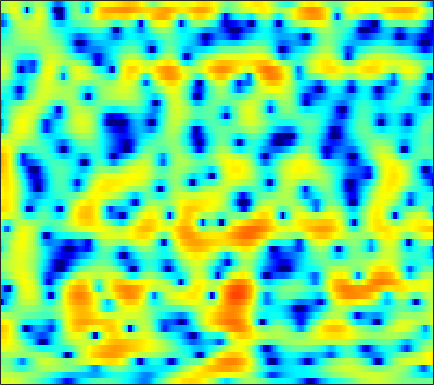

Values plotted in this chart, from the file beside it:
2.7968, 2.9526, 3.0744, 3.0995, 3.0832, 2.9718, 2.7979, 2.6222, 2.3226, 1.979, 1.5715, 1.2221, 0.7297, 0.25982, -0.14122, -0.6378, -1.1626, -1.5577, -2.0819, -2.6153, -3.1787, -3.6688, -4.327, -5.0964
1.631, 1.735, 1.814, 1.846, 1.84, 1.789, 1.696, 1.611, 1.472, 1.331, 1.174, 1.055, 0.8876, 0.7118, 0.569, 0.3708, 0.1531, -0.02588, -0.3037, -0.6343, -1.005, -1.319, -1.789, -2.341
0.7673, 0.6319, 0.3569, -0.03539, -0.4136, -0.982, -1.679, -2.204, -2.833, -3.205, -3.225, -2.995, -2.435, -1.725, -1.175, -0.475, 0.1422, 0.5383, 0.9335, 1.216, 1.399, 1.474, 1.501, 1.435
-0.7913, -0.435, -0.2383, -0.416, -0.7709, -1.6, -2.893, -4.208, -6.376, -8.59, -9.068, -7.681, -5.183, -2.977, -1.649, -0.268, 0.8052, 1.406, 1.99, 2.358, 2.548, 2.609, 2.532, 2.337
0.05976, 0.6419, 1.175, 1.454, 1.524, 1.479, 1.305, 1.128, 0.8688, 0.6443, 0.4987, 0.4465, 0.4495, 0.5346, 0.5934, 0.6823, 0.7464, 0.7835, 0.7762, 0.7071, 0.553, 0.3774, 0.03487, -0.4755
3.311, 3.385, 3.415, 3.351, 3.235, 3, 2.673, 2.376, 1.924, 1.407, 0.8353, 0.3673, -0.2936, -0.9969, -1.553, -2.269, -2.987, -3.49, -4.022, -4.319, -4.442, -4.364, -4.141, -3.87
5.159, 5.052, 4.813, 4.46, 4.12, 3.573, 2.898, 2.325, 1.473, 0.502, -0.5381, -1.394, -2.625, -4.016, -5.211, -7.1, -9.545, -11.92, -16.42, -22.25, -18.27, -14.21, -10.49, -7.897
6.04, 5.857, 5.449, 4.841, 4.251, 3.281, 2.108, 1.091, -0.4241, -2.06, -3.69, -4.835, -6.151, -7.154, -7.832, -8.659, -9.511, -10.15, -10.94, -11.27, -10.92, -10.24, -8.966, -7.531
6.706, 6.496, 6, 5.255, 4.511, 3.26, 1.638, 0.1233, -2.435, -5.92, -11.21, -18.46, -24.89, -14.01, -11.08, -8.938, -7.952, -7.636, -7.675, -8.119, -8.957, -9.896, -11.36, -12.36
5.175, 4.989, 4.609, 4.079, 3.578, 2.755, 1.76, 0.9133, -0.3429, -1.657, -2.87, -3.59, -4.178, -4.338, -4.294, -4.175, -4.12, -4.194, -4.511, -5.05, -5.873, -6.651, -7.758, -8.481
1.518, 1.4, 1.27, 1.154, 1.049, 0.8821, 0.6599, 0.4681, 0.186, -0.1266, -0.4168, -0.6479, -0.8874, -1.097, -1.238, -1.41, -1.631, -1.776, -1.973, -2.17, -2.311, -2.38, -2.345, -2.087
-4.017, -3.831, -3.266, -2.525, -1.951, -1.259, -0.6718, -0.3076, 0.07731, 0.3458, 0.5145, 0.5785, 0.5827, 0.4929, 0.3837, 0.1644, -0.1011, -0.3181, -0.6393, -0.9443, -1.188, -1.283, -1.259, -1.046
-19.44, -12.91, -8.536, -5.843, -4.324, -2.66, -1.289, -0.4314, 0.5247, 1.271, 1.807, 2.071, 2.254, 2.23, 2.085, 1.731, 1.183, 0.6363, -0.2395, -1.285, -2.424, -3.241, -4.074, -4.18
-8.17, -8.5, -8.312, -7.441, -6.321, -4.423, -2.425, -1.015, 0.5767, 1.847, 2.747, 3.217, 3.525, 3.532, 3.33, 2.778, 1.925, 1.061, -0.4043, -2.317, -4.906, -7.552, -13.32, -22.1
-7.508, -9.544, -14.35, -26.72, -16.52, -8.427, -3.963, -1.654, 0.6336, 2.223, 3.281, 3.768, 4.049, 3.947, 3.615, 2.876, 1.807, 0.8141, -0.7513, -2.495, -4.232, -5.381, -6.335, -6.368
-4.727, -4.318, -3.858, -3.2, -2.435, -1.088, 0.3963, 1.457, 2.668, 3.577, 4.153, 4.348, 4.319, 3.919, 3.381, 2.347, 0.8893, -0.5092, -2.84, -5.791, -9.643, -13.1, -16.14, -13.37
-1.869, -1.069, -0.1504, 0.6731, 1.257, 2, 2.666, 3.109, 3.579, 3.884, 3.976, 3.897, 3.562, 2.944, 2.298, 1.156, -0.3241, -1.669, -3.769, -6.272, -9.043, -10.96, -12.55, -12.53
0.5363, 0.8876, 1.398, 1.909, 2.275, 2.718, 3.093, 3.311, 3.496, 3.541, 3.425, 3.217, 2.779, 2.142, 1.524, 0.5224, -0.6818, -1.704, -3.226, -4.87, -6.571, -7.847, -9.572, -11.35
0.8231, 1.098, 1.533, 1.991, 2.329, 2.73, 3.059, 3.236, 3.368, 3.364, 3.21, 2.993, 2.557, 1.963, 1.405, 0.5196, -0.5133, -1.386, -2.663, -4.054, -5.559, -6.765, -8.517, -10.46
-1.146, -0.5105, 0.3811, 1.247, 1.827, 2.491, 2.999, 3.277, 3.507, 3.568, 3.463, 3.274, 2.87, 2.293, 1.766, 0.9266, -0.0554, -0.8731, -2.034, -3.289, -4.612, -5.634, -7.014, -8.454
-5.743, -3.521, -1.308, 0.3228, 1.28, 2.288, 3.037, 3.452, 3.815, 3.97, 3.923, 3.751, 3.35, 2.751, 2.169, 1.236, 0.1443, -0.7665, -2.064, -3.385, -4.665, -5.567, -6.652, -7.629
-3.515, -2.307, -0.849, 0.397, 1.215, 2.158, 2.944, 3.419, 3.88, 4.135, 4.155, 4.014, 3.607, 2.934, 2.241, 1.062, -0.4319, -1.751, -3.797, -6.016, -8.044, -9.037, -9.419, -9.069
-0.5927, -0.9037, -0.9987, -0.6153, -0.03147, 0.9792, 2.032, 2.736, 3.487, 3.969, 4.17, 4.133, 3.823, 3.2, 2.522, 1.31, -0.3393, -1.945, -4.747, -8.839, -15.58, -22.06, -14.75, -10.07
-1.948, -4.72, -9.913, -10.9, -6.854, -2.722, -0.07437, 1.289, 2.524, 3.262, 3.618, 3.673, 3.51, 3.118, 2.679, 1.895, 0.9016, 0.02645, -1.271, -2.557, -3.61, -4.059, -4.087, -3.62
0.7687, -0.7277, -2.412, -2.824, -2.149, -0.7845, 0.4454, 1.121, 1.682, 1.903, 1.858, 1.71, 1.427, 1.112, 0.8892, 0.5814, 0.2736, 0.03815, -0.3009, -0.6352, -0.9795, -1.208, -1.452, -1.576
4.668, 4.236, 3.7, 3.27, 3.02, 2.725, 2.357, 1.969, 1.238, 0.2245, -1.037, -2.064, -3.255, -3.878, -3.823, -3.231, -2.483, -2.008, -1.558, -1.369, -1.395, -1.561, -1.997, -2.692
5.935, 5.832, 5.571, 5.169, 4.755, 4.045, 3.095, 2.178, 0.5987, -1.547, -4.542, -7.751, -15.16, -26.98, -14.48, -8.912, -6.074, -4.735, -3.569, -2.922, -2.675, -2.753, -3.224, -4.248
5.12, 5.286, 5.293, 5.048, 4.697, 3.994, 3.025, 2.114, 0.6388, -1.13, -3.144, -4.719, -6.58, -7.678, -7.821, -7.353, -6.596, -6.012, -5.31, -4.694, -4.275, -4.096, -4.054, -4.226
4.338, 4.732, 4.954, 4.858, 4.604, 4.014, 3.159, 2.366, 1.124, -0.2925, -1.837, -3.029, -4.606, -6.043, -6.975, -7.985, -8.56, -8.636, -8.204, -7.373, -6.396, -5.658, -4.824, -4.132
4.538, 4.938, 5.164, 5.067, 4.797, 4.199, 3.335, 2.525, 1.242, -0.2527, -1.954, -3.361, -5.447, -7.848, -9.973, -13.43, -17.77, -19.86, -16.59, -12.46, -9.37, -7.605, -5.763, -4.397
5.224, 5.438, 5.458, 5.186, 4.789, 4.025, 3.01, 2.082, 0.6317, -1.05, -2.94, -4.498, -6.745, -9.183, -11.1, -13.74, -15.98, -16.52, -14.97, -12.3, -9.64, -7.918, -5.983, -4.473
6.048, 6.023, 5.746, 5.188, 4.593, 3.561, 2.272, 1.15, -0.5432, -2.455, -4.574, -6.308, -8.809, -11.49, -13.43, -15.32, -15.51, -14.56, -12.6, -10.45, -8.357, -6.948, -5.333, -4.008
6.842, 6.601, 6.03, 5.16, 4.31, 2.908, 1.21, -0.2329, -2.322, -4.513, -6.747, -8.454, -10.92, -14.04, -17.36, -24.2, -21.92, -16.73, -12.29, -9.27, -7.014, -5.702, -4.292, -3.245
7.39, 7.013, 6.246, 5.145, 4.075, 2.269, -0.03957, -2.151, -5.514, -9.346, -12.27, -12.7, -11.97, -11.27, -10.9, -10.37, -9.483, -8.531, -7.111, -5.724, -4.538, -3.803, -3.063, -2.597
7.243, 6.884, 6.168, 5.148, 4.154, 2.475, 0.2943, -1.757, -5.198, -9.529, -12.96, -12.2, -9.524, -7.494, -6.42, -5.358, -4.533, -4.012, -3.414, -2.926, -2.612, -2.497, -2.559, -2.856
5.771, 5.569, 5.151, 4.548, 3.961, 3.009, 1.876, 0.932, -0.3662, -1.535, -2.361, -2.691, -2.773, -2.615, -2.445, -2.222, -2.067, -2.007, -2.003, -2.119, -2.363, -2.667, -3.251, -4.119
3.322, 3.346, 3.347, 3.288, 3.189, 2.964, 2.644, 2.35, 1.91, 1.454, 1.022, 0.7239, 0.3535, 0.002837, -0.2637, -0.6461, -1.077, -1.433, -1.954, -2.516, -3.094, -3.542, -4.167, -4.889
-0.2728, 0.1439, 0.8473, 1.567, 2.052, 2.566, 2.908, 3.056, 3.118, 3.035, 2.816, 2.569, 2.124, 1.543, 1.013, 0.1699, -0.824, -1.656, -2.839, -3.988, -4.955, -5.446, -5.779, -5.813
-8.081, -5.649, -2.772, -0.5661, 0.7125, 2.031, 2.979, 3.483, 3.919, 4.105, 4.057, 3.869, 3.415, 2.706, 1.987, 0.746, -0.8787, -2.408, -4.951, -8.163, -11.58, -12.76, -11.22, -8.841
-9.726, -7.124, -4.016, -1.574, -0.1225, 1.413, 2.576, 3.234, 3.854, 4.207, 4.311, 4.218, 3.868, 3.238, 2.56, 1.346, -0.2938, -1.862, -4.522, -7.962, -11.79, -13.21, -11.64, -9.375
-5.323, -4.4, -2.941, -1.462, -0.4221, 0.7964, 1.804, 2.42, 3.062, 3.505, 3.753, 3.809, 3.702, 3.375, 2.981, 2.238, 1.244, 0.3445, -1.016, -2.461, -3.858, -4.785, -5.873, -6.936
-6.715, -5.212, -3.482, -2.052, -1.165, -0.1832, 0.6058, 1.098, 1.669, 2.161, 2.575, 2.838, 3.093, 3.213, 3.196, 3.02, 2.66, 2.268, 1.592, 0.7504, -0.2445, -1.121, -2.534, -4.38
-7.732, -5.949, -4.29, -3.227, -2.713, -2.32, -2.131, -2.027, -1.799, -1.328, -0.5964, 0.0479, 0.9238, 1.704, 2.177, 2.635, 2.883, 2.931, 2.814, 2.502, 2.009, 1.527, 0.7449, -0.1649
-4.623, -4.26, -3.985, -4.081, -4.442, -5.395, -6.953, -8.481, -10.37, -9.996, -7.356, -5.251, -2.88, -1.047, 0.03898, 1.163, 1.972, 2.405, 2.781, 2.946, 2.918, 2.798, 2.537, 2.195
-2.372, -2.518, -2.921, -3.638, -4.464, -6.043, -8.375, -10.76, -14.46, -14.29, -10.25, -7.576, -4.815, -2.714, -1.446, -0.07417, 1.006, 1.653, 2.321, 2.782, 3.046, 3.121, 3.072, 2.884
-0.3817, -0.5219, -0.9489, -1.649, -2.35, -3.459, -4.669, -5.505, -6.272, -6.438, -5.943, -5.264, -4.13, -2.883, -1.954, -0.7645, 0.3539, 1.11, 1.983, 2.666, 3.135, 3.319, 3.321, 3.045
1.961, 1.914, 1.521, 0.7662, -0.0176, -1.32, -2.807, -3.963, -5.294, -6.085, -6.178, -5.852, -5.152, -4.33, -3.63, -2.488, -1.114, 0.002752, 1.441, 2.655, 3.524, 3.914, 4.047, 3.679
3.139, 3.07, 2.602, 1.674, 0.652, -1.25, -3.948, -6.74, -12.13, -17.94, -14.03, -11.36, -9.82, -9.997, -10.85, -10.85, -7.423, -4.362, -1.057, 1.343, 2.959, 3.734, 4.244, 4.184
2.173, 2.115, 1.736, 0.9847, 0.1535, -1.372, -3.407, -5.262, -7.901, -9.722, -9.842, -9.471, -9.4, -10.25, -11.44, -11.89, -8.606, -5.596, -2.337, 0.04584, 1.697, 2.559, 3.256, 3.524
0.5674, 0.6654, 0.6035, 0.3226, -0.041, -0.6879, -1.48, -2.108, -2.913, -3.543, -3.954, -4.126, -4.236, -4.199, -4.024, -3.499, -2.607, -1.758, -0.5556, 0.5426, 1.436, 1.944, 2.399, 2.603
-1.15, -0.8291, -0.5386, -0.3959, -0.3723, -0.4288, -0.5656, -0.6938, -0.8703, -1.017, -1.111, -1.13, -1.083, -0.9566, -0.7943, -0.4805, -0.08342, 0.2445, 0.6894, 1.097, 1.43, 1.597, 1.707, 1.669
-2.688, -2.191, -1.634, -1.181, -0.8899, -0.5745, -0.3208, -0.168, 0.007626, 0.1507, 0.2831, 0.3778, 0.512, 0.6588, 0.7742, 0.9316, 1.087, 1.189, 1.292, 1.344, 1.325, 1.26, 1.083, 0.8091
-3.943, -3.401, -2.7, -2.012, -1.52, -0.9053, -0.3543, 0.009451, 0.4232, 0.7653, 1.044, 1.218, 1.407, 1.564, 1.654, 1.728, 1.748, 1.727, 1.635, 1.459, 1.187, 0.9311, 0.5126, 0.02138
-5.493, -5.095, -4.266, -3.194, -2.35, -1.273, -0.3528, 0.2215, 0.8243, 1.279, 1.614, 1.812, 2.023, 2.181, 2.271, 2.341, 2.324, 2.241, 2.018, 1.651, 1.142, 0.6628, -0.06636, -0.8767
-10.31, -10.97, -8.473, -5.126, -3.084, -1.056, 0.3387, 1.041, 1.635, 1.919, 2.028, 2.073, 2.18, 2.377, 2.573, 2.833, 2.987, 2.969, 2.724, 2.201, 1.388, 0.5758, -0.7326, -2.253
-7.418, -8.249, -5.683, -2.336, -0.3886, 1.425, 2.471, 2.813, 2.727, 2.058, 0.9489, 0.05454, -0.5349, 0.1284, 1.12, 2.414, 3.317, 3.658, 3.634, 3.064, 1.907, 0.6572, -1.589, -4.509
0.7071, 0.9384, 1.559, 2.38, 2.988, 3.581, 3.754, 3.547, 2.666, 0.9014, -2.308, -6.604, -18.61, -7.224, -2.737, 0.5141, 2.229, 2.872, 3.046, 2.491, 1.235, -0.1851, -2.91, -6.825
0.3939, 1.014, 1.765, 2.398, 2.757, 3.032, 3.035, 2.821, 2.235, 1.333, 0.2235, -0.5467, -1.112, -0.8393, -0.2821, 0.5341, 1.152, 1.371, 1.29, 0.7654, -0.1997, -1.228, -3.002, -5.174
